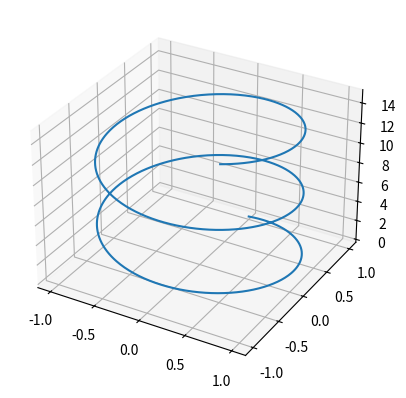

Python code for this plot:
import numpy as np
from matplotlib import pyplot as plt
############111111111111111111111111111111111111111111111111111111

# x = np.arange(1, 11)
# y = 2 * x + 5
# plt.title("Long live the king")
# plt.xlabel("x axis caption")
# plt.ylabel("y axis caption")
# plt.plot(x, y)
# plt.show()

from mpl_toolkits import mplot3d
ax = plt.axes(projection='3d')

# Data for a three-dimensional line
zline = np.linspace(0, 15, 1000)
xline = np.sin(zline)
yline = np.cos(zline)
ax.plot3D(xline, yline, zline);

plt.show()
